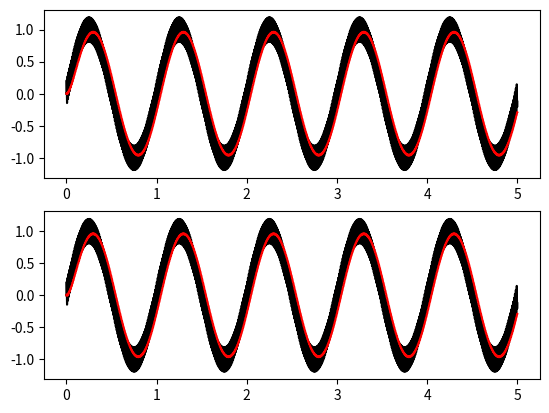

Here is the Python script that generated this plot:
# 
# [redacted]
# [redacted]
# 

import numpy as np
import matplotlib.pyplot as plt 

def system_DLPF(vec_yn, vec_xn):
	# vec_yn = [y[n], y[n-1], y[n-2]]
	# vec_xn = [x[n], x[n-1], x[n-2]]
	wc = 2*np.pi*10
	Ts = 1e-3
	a1 = np.exp(-wc*Ts)
	b1 = 1-a1
	for i in range(1,len(vec_yn)):
		vec_yn[i] = vec_yn[i-1]
	vec_yn[0] = a1*vec_yn[1] + b1*vec_xn[1]
	return  vec_yn[0]

def ref_sig(t):
	return 1 * np.sin(2*np.pi*t*1) + 0.2*np.sin(2*np.pi*t*100)

def controller_OPENLOOP(ref):
	return 1*ref 

yout = list()
err = list()
cinp = list()
Ts = 1e-3
tm = np.arange(0, 5, step=Ts)

for t in tm:
	if len(yout) < 3:
		yout.append(0)
		err.append(0)
		cinp.append(0)
		continue
	else:
		yout_ = system_DLPF(yout[-3:], cinp[-3:])
		ref_ = ref_sig(t)
		err_ = ref_ - yout_
		# cinp_ = controller_DUNSTABLE_1ord(yout[-3:], cinp[-3:])
		cinp_ = controller_OPENLOOP(ref_)
		err.append(err_)
		yout.append(yout_)
		cinp.append(ref_)

fig, ax = plt.subplots(2)
ax[0].plot(tm, cinp, '-k', tm, yout, '-r')
ax[1].plot(tm, cinp, '-k', tm, yout, '-r')
plt.show()